Photos from the image-classification dataset "gesture_captures" in the GitHub repository arabyte-src/KENNY-YOLO. Its 2 classes are: like, open palm.

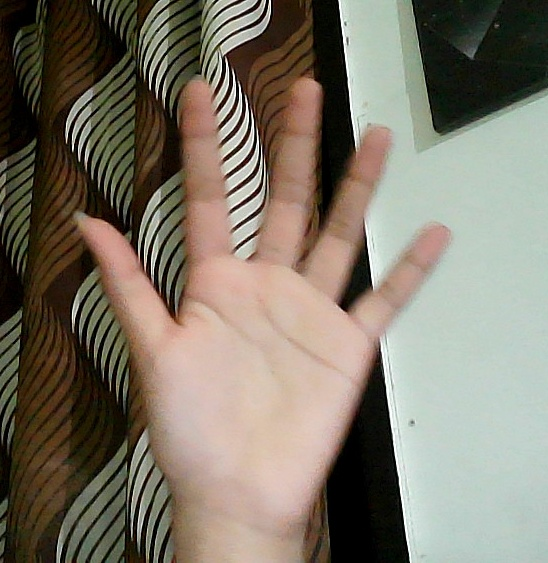
Label: open palm

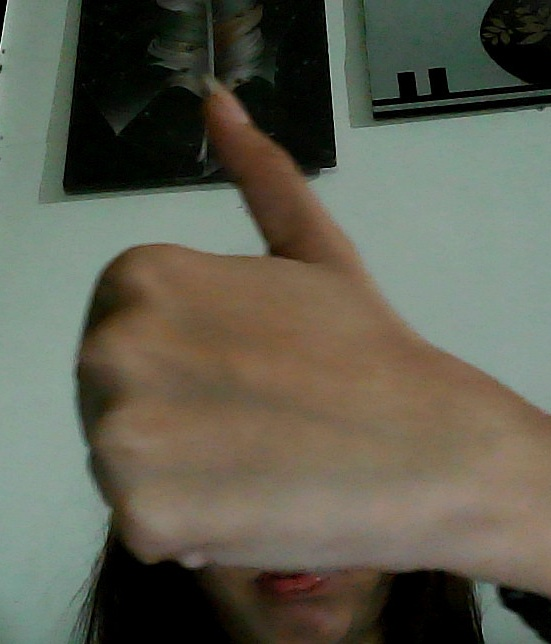
Label: like

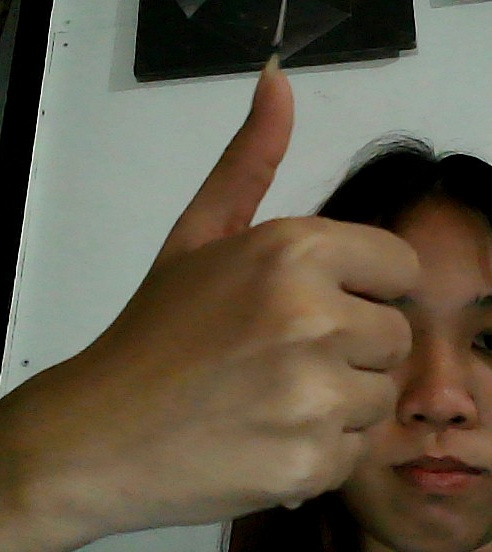
Label: like

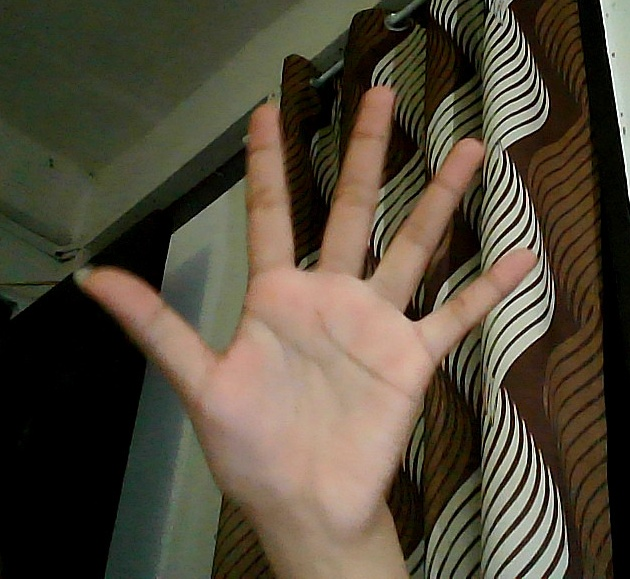
Label: open palm

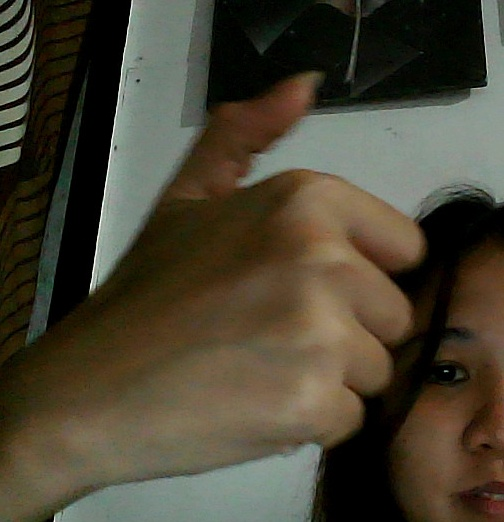
Label: like

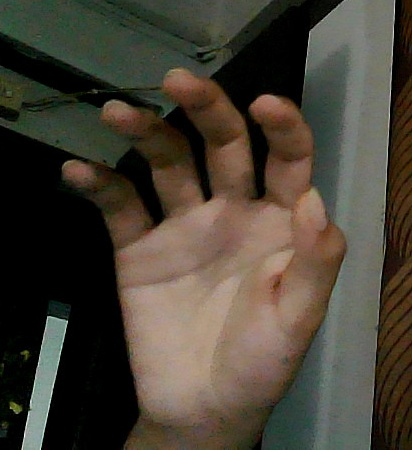
Label: open palm
